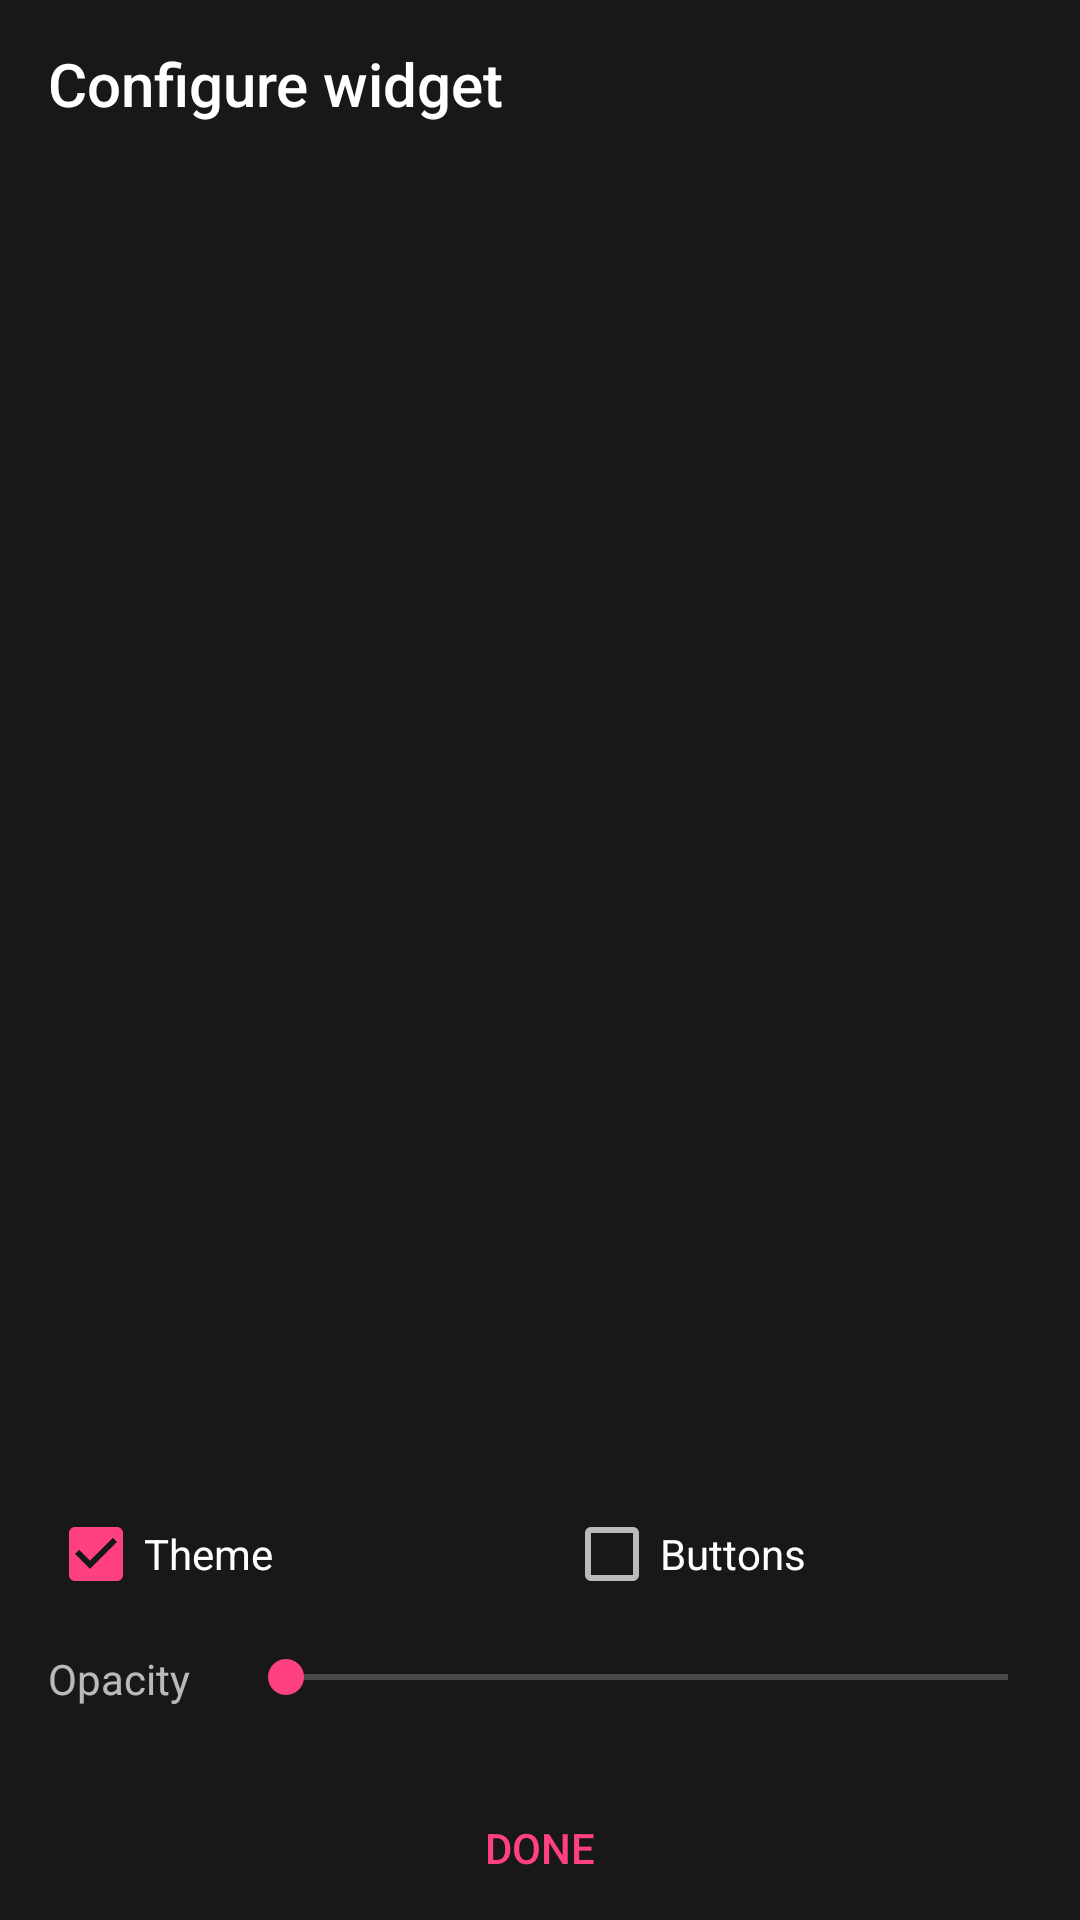

Produce the Android XML layout that renders to this screen, including the resource entries it uses.
<!-- AndroidManifest.xml: application theme AppTheme -->
<!-- res/layout/activity_app_widget_config.xml -->
<?xml version="1.0" encoding="utf-8"?>
<androidx.constraintlayout.widget.ConstraintLayout xmlns:android="http://schemas.android.com/apk/res/android"
    xmlns:app="http://schemas.android.com/apk/res-auto"
    xmlns:tools="http://schemas.android.com/tools"
    android:fitsSystemWindows="true"
    android:layout_width="match_parent"
    android:layout_height="match_parent"
    tools:ignore="ContentDescription"
    android:id="@+id/constraint_layout">

    <ImageView
        android:id="@+id/background"
        android:layout_width="0dp"
        android:layout_height="0dp"
        android:layout_marginBottom="8dp"
        android:layout_marginTop="0dp"
        android:scaleType="centerCrop"
        app:layout_constraintBottom_toTopOf="@+id/theme_check"
        app:layout_constraintEnd_toEndOf="parent"
        app:layout_constraintHorizontal_bias="0.0"
        app:layout_constraintStart_toStartOf="parent"
        app:layout_constraintTop_toBottomOf="@+id/toolbar"
        app:layout_constraintVertical_bias="0.0" />

    <androidx.appcompat.widget.Toolbar
        android:id="@+id/toolbar"
        android:layout_width="match_parent"
        android:layout_height="56dp"
        android:background="?android:colorBackground"
        android:minHeight="?attr/actionBarSize"
        android:theme="?attr/actionBarTheme"
        app:layout_constraintEnd_toEndOf="parent"
        app:layout_constraintHorizontal_bias="1.0"
        app:layout_constraintStart_toStartOf="parent"
        app:layout_constraintTop_toTopOf="parent"
        app:title="Configure widget" />

    <Button
        android:id="@+id/done_btn"
        style="@style/Widget.AppCompat.Button.Borderless.Colored"
        android:layout_width="0dp"
        android:layout_height="wrap_content"
        android:text="@string/action_done"
        tools:layout_editor_absoluteY="547dp"
        app:layout_constraintEnd_toEndOf="parent"
        app:layout_constraintStart_toStartOf="parent"
        app:layout_constraintHorizontal_bias="0.0"
        app:layout_constraintBottom_toBottomOf="parent"
        android:layout_marginBottom="0dp" />

    <ViewStub
        android:id="@+id/layout_stub"
        android:layout_width="0dp"
        android:layout_height="96dp"
        android:layout_marginBottom="8dp"
        android:layout_marginEnd="8dp"
        android:layout_marginLeft="8dp"
        android:layout_marginRight="8dp"
        android:layout_marginStart="8dp"
        android:layout_marginTop="8dp"
        android:inflatedId="@+id/widget_layout"
        app:layout_constraintBottom_toBottomOf="@+id/background"
        app:layout_constraintEnd_toEndOf="parent"
        app:layout_constraintStart_toStartOf="parent"
        app:layout_constraintTop_toBottomOf="@+id/toolbar" />

    <CheckBox
        android:id="@+id/theme_check"
        android:layout_width="0dp"
        android:layout_height="wrap_content"
        android:text="@string/info_theme"
        android:layout_marginBottom="16dp"
        app:layout_constraintBottom_toTopOf="@+id/alpha_text"
        app:layout_constraintEnd_toStartOf="@+id/button_check"
        android:layout_marginEnd="8dp"
        app:layout_constraintStart_toStartOf="parent"
        android:checked="true"
        android:layout_marginStart="16dp"
        android:layout_marginRight="8dp"
        android:layout_marginLeft="16dp" />

    <CheckBox
        android:id="@+id/button_check"
        android:layout_width="0dp"
        android:layout_height="wrap_content"
        android:text="@string/info_buttons"
        app:layout_constraintEnd_toEndOf="parent"
        android:layout_marginEnd="16dp"
        app:layout_constraintStart_toEndOf="@+id/theme_check"
        android:layout_marginStart="8dp"
        android:layout_marginBottom="0dp"
        app:layout_constraintBottom_toBottomOf="@+id/theme_check"
        android:layout_marginRight="16dp"
        android:layout_marginLeft="8dp" />

    <TextView
        android:id="@+id/alpha_text"
        android:layout_width="wrap_content"
        android:layout_height="0dp"
        android:text="@string/info_opacity"
        app:layout_constraintStart_toStartOf="parent"
        android:layout_marginStart="16dp"
        android:gravity="center_vertical"
        app:layout_constraintBottom_toBottomOf="@+id/aplha_seekbar"
        android:layout_marginTop="0dp"
        app:layout_constraintTop_toTopOf="@+id/aplha_seekbar"
        android:layout_marginLeft="16dp" />

    <SeekBar
        android:id="@+id/aplha_seekbar"
        android:layout_width="0dp"
        android:layout_height="wrap_content"
        android:layout_marginBottom="24dp"
        android:layout_marginEnd="8dp"
        android:layout_marginRight="8dp"
        android:layout_marginStart="16dp"
        android:layout_marginLeft="16dp"
        app:layout_constraintBottom_toTopOf="@+id/done_btn"
        app:layout_constraintEnd_toEndOf="parent"
        app:layout_constraintStart_toEndOf="@+id/alpha_text" />

</androidx.constraintlayout.widget.ConstraintLayout>
<!-- resources referenced by this layout -->
<resources>
  <string name="action_done">Done</string>
  <string name="info_buttons">Buttons</string>
  <string name="info_opacity">Opacity</string>
  <string name="info_theme">Theme</string>
  <style name="AppTheme" parent="Theme.AppCompat.NoActionBar">
          
          <item name="colorPrimary">@color/colorPrimary</item>
          <item name="colorPrimaryDark">@color/colorPrimaryDark</item>
          <item name="colorAccent">@color/colorAccent</item>
          <item name="artBackground">@color/artBackground</item>
          <item name="android:colorBackground">@color/colorBackground</item>
      </style>
  <color name="colorPrimary">#181818</color>
  <color name="colorPrimaryDark">#000000</color>
  <color name="colorAccent">#FF4081</color>
  <color name="artBackground">#444</color>
  <color name="colorBackground">#181818</color>
</resources>
